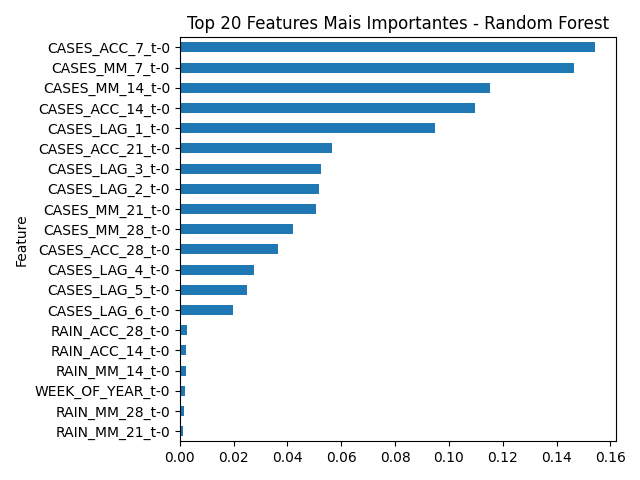

Data behind this chart, as committed beside it:
Feature, Importance
CASES_ACC_7_t-0, 0.1544
CASES_MM_7_t-0, 0.1466
CASES_MM_14_t-0, 0.1151
CASES_ACC_14_t-0, 0.1096
CASES_LAG_1_t-0, 0.09491
CASES_ACC_21_t-0, 0.05657
CASES_LAG_3_t-0, 0.05259
CASES_LAG_2_t-0, 0.0517
CASES_MM_21_t-0, 0.05052
CASES_MM_28_t-0, 0.04205
CASES_ACC_28_t-0, 0.03652
CASES_LAG_4_t-0, 0.02759
CASES_LAG_5_t-0, 0.02504
CASES_LAG_6_t-0, 0.01963
RAIN_ACC_28_t-0, 0.002591
RAIN_ACC_14_t-0, 0.002269
RAIN_MM_14_t-0, 0.002253
WEEK_OF_YEAR_t-0, 0.001921
RAIN_MM_28_t-0, 0.001694
RAIN_MM_21_t-0, 0.001142
RH_MM_28_t-0, 0.0008341
RAIN_MM_7_t-0, 0.0007835
RAIN_ACC_7_t-0, 0.0007116
RH_MM_21_t-0, 0.0005871
TEM_AVG_MM_28_t-0, 0.0004239
TEMP_RANGE_MM_21_t-0, 0.0003391
RAIN_ACC_21_t-0, 0.0003032
TEMP_RANGE_MM_28_t-0, 0.0002599
TEMP_RANGE_MM_7_t-0, 0.0002422
TEM_AVG_MM_7_t-0, 0.0001431
RAIN_t-0, 0.0001281
TEMP_RANGE_t-0, 0.0001227
TEM_AVG_MM_21_t-0, 0.0001041
RH_MIN_t-0, 9.770975627506396e-05
TEM_AVG_MM_14_t-0, 8.780528789210919e-05
TEM_MIN_t-0, 6.934531021341921e-05
RH_AVG_t-0, 5.226663993663863e-05
TEM_MAX_t-0, 3.115313754101427e-05
TEMP_RANGE_MM_14_t-0, 2.5469121569056636e-05
RH_MM_7_t-0, 2.3455565363102544e-05
RH_MM_14_t-0, 1.2126266054909453e-05
TEM_AVG_t-0, 7.100813261206499e-06
RH_MAX_t-0, 0.0
EXTREME_RAIN_t-0, 0.0
SIGNIFICANT_RAIN_t-0, 0.0
IDEAL_TEMP_t-0, 0.0
EXTREME_TEMP_t-0, 0.0
